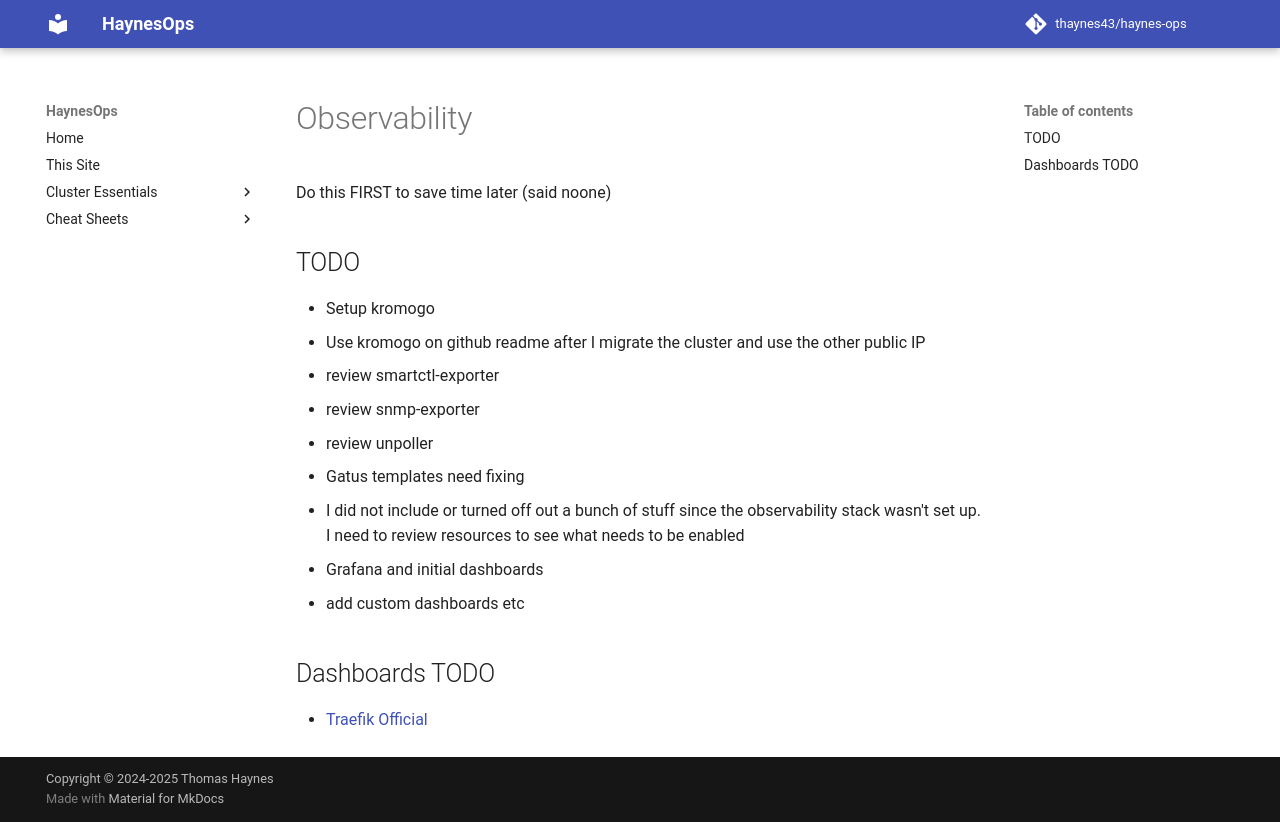

repository: thaynes43/haynes-ops · page: observability/index.html · generator: mkdocs

# Observability

Do this FIRST to save time later (said noone)

## TODO

- Setup kromogo
- Use kromogo on github readme after I migrate the cluster and use the other public IP
- review smartctl-exporter
- review snmp-exporter
- review unpoller
- Gatus templates need fixing
- I did not include or turned off out a bunch of stuff since the observability stack wasn't set up. I need to review resources to see what needs to be enabled
- Grafana and initial dashboards
- add custom dashboards etc

## Dashboards TODO

- [Traefik Official](https://grafana.com/grafana/dashboards/17346-traefik-official-standalone-dashboard/)
